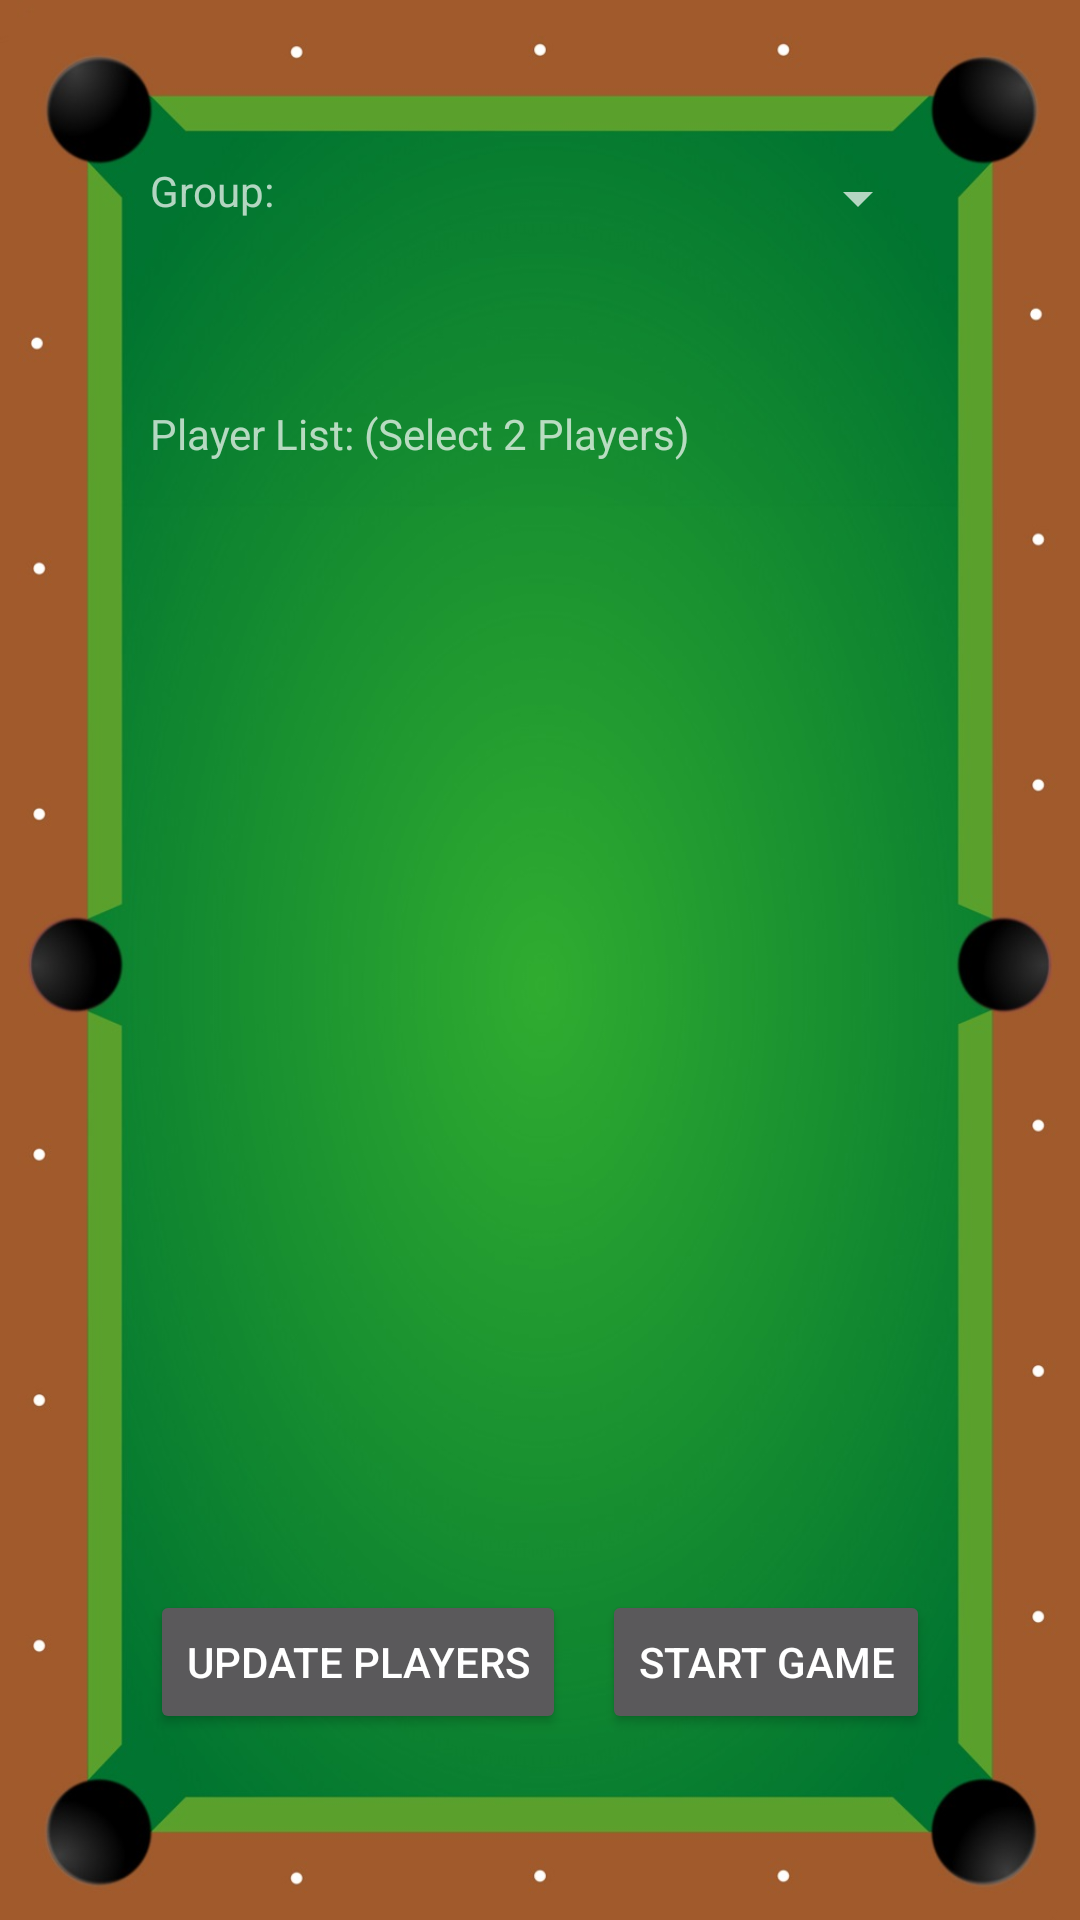

Android layout source for this screen:
<!-- AndroidManifest.xml: application theme Theme.AppCompat.NoActionBar -->
<!-- res/layout/activity_groups_screen.xml -->
<?xml version="1.0" encoding="utf-8"?>
<RelativeLayout xmlns:android="http://schemas.android.com/apk/res/android"
    xmlns:app="http://schemas.android.com/apk/res-auto"
    xmlns:tools="http://schemas.android.com/tools"
    android:layout_width="match_parent"
    android:layout_height="match_parent"
    android:background="@drawable/pooltable"
    tools:context="csc483.scoremaster.GroupsScreen">

    <TextView
        android:id="@+id/textView5"
        android:layout_width="wrap_content"
        android:layout_height="wrap_content"
        android:layout_alignStart="@+id/textView6"
        android:layout_alignTop="@+id/groupsSpinner"
        android:text="Group: " />

    <Spinner
        android:id="@+id/groupsSpinner"
        android:layout_width="200dp"
        android:layout_height="wrap_content"
        android:layout_alignEnd="@+id/scrollView2"
        android:layout_alignParentTop="true"
        android:layout_marginTop="54dp" />

    <Button
        android:id="@+id/updatePlayerButton"
        android:layout_width="wrap_content"
        android:layout_height="wrap_content"
        android:layout_alignParentBottom="true"
        android:layout_alignStart="@+id/scrollView2"
        android:layout_marginBottom="62dp"
        android:text="Update Players" />

    <Button
        android:id="@+id/startGameButton"
        android:layout_width="wrap_content"
        android:layout_height="wrap_content"
        android:layout_alignBaseline="@+id/updatePlayerButton"
        android:layout_alignBottom="@+id/updatePlayerButton"
        android:layout_alignEnd="@+id/scrollView2"
        android:text="Start Game" />

    <TextView
        android:id="@+id/textView6"
        android:layout_width="wrap_content"
        android:layout_height="wrap_content"
        android:layout_alignStart="@+id/scrollView2"
        android:layout_below="@+id/groupsSpinner"
        android:layout_marginTop="57dp"
        android:text="Player List: (Select 2 Players)" />

    <ScrollView
        android:id="@+id/scrollView2"
        android:layout_width="260dp"
        android:layout_height="250dp"
        android:layout_below="@+id/textView6"
        android:layout_centerHorizontal="true">

        <TableLayout
            android:id="@+id/playerTable"
            android:layout_width="match_parent"
            android:layout_height="wrap_content">

            <TableRow
                android:layout_width="match_parent"
                android:layout_height="match_parent" />

            <TableRow
                android:layout_width="match_parent"
                android:layout_height="match_parent" />

            <TableRow
                android:layout_width="match_parent"
                android:layout_height="match_parent" />

            <TableRow
                android:layout_width="match_parent"
                android:layout_height="match_parent" />
        </TableLayout>

    </ScrollView>

</RelativeLayout>
<!-- resources referenced by this layout -->
<resources>
  <!-- drawable pooltable: jpg bitmap (drawable, 113007 bytes) -->
</resources>
